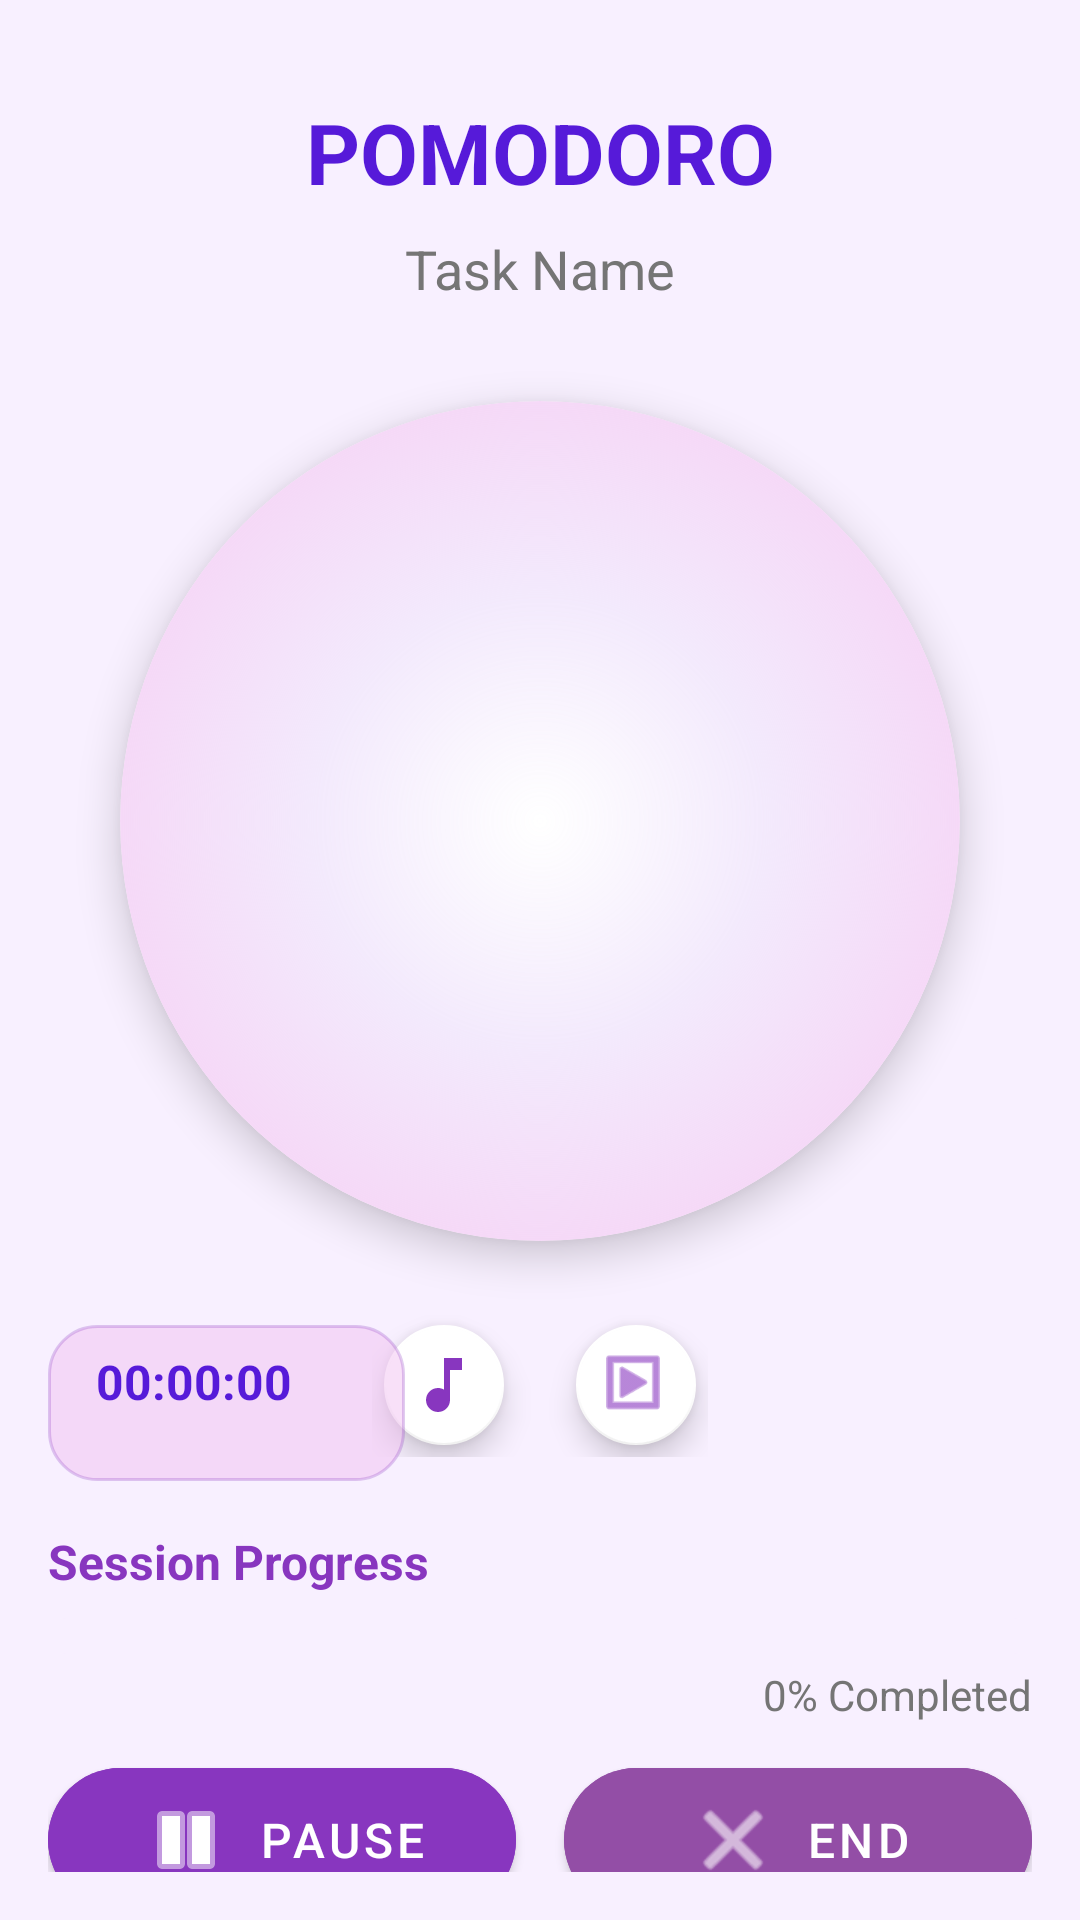

Produce the Android XML layout that renders to this screen, including the resource entries it uses.
<!-- AndroidManifest.xml: application theme Theme.MyApplication -->
<!-- res/layout/pomodoro_sess.xml -->
<?xml version="1.0" encoding="utf-8"?>
<androidx.constraintlayout.widget.ConstraintLayout xmlns:android="http://schemas.android.com/apk/res/android"
    xmlns:app="http://schemas.android.com/apk/res-auto"
    xmlns:tools="http://schemas.android.com/tools"
    android:id="@+id/rootLayout"
    android:layout_width="match_parent"
    android:layout_height="match_parent"
    android:background="@color/light_background"
    android:padding="16dp"
    tools:context=".ui.home.Pomotime">

    
    <TextView
        android:id="@+id/textPomodoroTitle"
        android:layout_width="0dp"
        android:layout_height="wrap_content"
        android:layout_marginTop="16dp"
        android:elevation="4dp"
        android:text="POMODORO"
        android:textAlignment="center"
        android:textColor="@color/aurora_purple_5"
        android:textSize="28sp"
        android:textStyle="bold"
        app:layout_constraintEnd_toEndOf="parent"
        app:layout_constraintStart_toStartOf="parent"
        app:layout_constraintTop_toTopOf="parent" />

    
    <TextView
        android:id="@+id/txtTask_Selected"
        android:layout_width="0dp"
        android:layout_height="wrap_content"
        android:layout_marginTop="8dp"
        android:elevation="4dp"
        android:text="Task Name"
        android:textAlignment="center"
        android:textColor="@color/text_secondary"
        android:textSize="18sp"
        app:layout_constraintEnd_toEndOf="parent"
        app:layout_constraintStart_toStartOf="parent"
        app:layout_constraintTop_toBottomOf="@+id/textPomodoroTitle" />

    
    <androidx.cardview.widget.CardView
        android:id="@+id/timerCard"
        android:layout_width="280dp"
        android:layout_height="280dp"
        android:layout_marginTop="32dp"
        app:cardCornerRadius="140dp"
        app:cardElevation="8dp"
        app:layout_constraintEnd_toEndOf="parent"
        app:layout_constraintStart_toStartOf="parent"
        app:layout_constraintTop_toBottomOf="@+id/txtTask_Selected">

        <FrameLayout
            android:layout_width="match_parent"
            android:layout_height="match_parent">

            
            <ImageView
                android:id="@+id/gifImageView"
                android:layout_width="match_parent"
                android:layout_height="match_parent"
                android:scaleType="centerCrop"
                android:contentDescription="Timer animation" />

            
            <View
                android:layout_width="match_parent"
                android:layout_height="match_parent"
                android:background="@drawable/circular_gradient_overlay" />

            
        </FrameLayout>
    </androidx.cardview.widget.CardView>

    
    <LinearLayout
        android:id="@+id/musicControlLayout"
        android:layout_width="wrap_content"
        android:layout_height="wrap_content"
        android:layout_marginTop="24dp"
        android:orientation="horizontal"
        app:layout_constraintEnd_toEndOf="parent"
        app:layout_constraintStart_toStartOf="parent"
        app:layout_constraintTop_toBottomOf="@+id/timerCard">

        <com.google.android.material.floatingactionbutton.FloatingActionButton
            android:id="@+id/btnSwitchMusic"
            android:layout_width="wrap_content"
            android:layout_height="wrap_content"
            android:layout_marginEnd="16dp"
            android:contentDescription="Switch Music"
            app:backgroundTint="@color/white"
            app:fabSize="mini"
            app:srcCompat="@drawable/ic_switch_music"
            app:tint="@color/aurora_purple_3" />

        <com.google.android.material.floatingactionbutton.FloatingActionButton
            android:id="@+id/imgBtn_music"
            android:layout_width="wrap_content"
            android:layout_height="wrap_content"
            android:contentDescription="Toggle Music"
            app:backgroundTint="@color/white"
            app:fabSize="mini"
            app:srcCompat="@android:drawable/ic_menu_slideshow"
            app:tint="@color/aurora_purple_3" />
    </LinearLayout>

    
    <TextView
        android:id="@+id/progressLabel"
        android:layout_width="wrap_content"
        android:layout_height="wrap_content"
        android:layout_marginTop="24dp"
        android:text="Session Progress"
        android:textColor="@color/aurora_purple_3"
        android:textSize="16sp"
        android:textStyle="bold"
        app:layout_constraintStart_toStartOf="parent"
        app:layout_constraintTop_toBottomOf="@+id/musicControlLayout" />

    <ProgressBar
        android:id="@+id/progressCount"
        style="?android:attr/progressBarStyleHorizontal"
        android:layout_width="0dp"
        android:layout_height="12dp"
        android:layout_marginTop="8dp"
        android:progressDrawable="@drawable/progress_bar_horizontal"
        app:layout_constraintEnd_toEndOf="parent"
        app:layout_constraintStart_toStartOf="parent"
        app:layout_constraintTop_toBottomOf="@+id/progressLabel" />

    <TextView
        android:id="@+id/progressPercentText"
        android:layout_width="wrap_content"
        android:layout_height="wrap_content"
        android:layout_marginTop="4dp"
        android:text="0% Completed"
        android:textColor="@color/text_secondary"
        android:textSize="14sp"
        app:layout_constraintEnd_toEndOf="parent"
        app:layout_constraintTop_toBottomOf="@+id/progressCount" />

    
    <com.google.android.material.button.MaterialButton
        android:id="@+id/btnPauseResume"
        android:layout_width="0dp"
        android:layout_height="60dp"
        android:layout_marginTop="32dp"
        android:layout_marginEnd="8dp"
        android:backgroundTint="@color/aurora_purple_3"
        android:text="Pause"
        android:textColor="@color/white"
        android:textSize="16sp"
        app:cornerRadius="30dp"
        app:elevation="4dp"
        app:icon="@android:drawable/ic_media_pause"
        app:iconGravity="textStart"
        app:iconTint="@color/white"
        app:layout_constraintEnd_toStartOf="@+id/guideline"
        app:layout_constraintStart_toStartOf="parent"
        app:layout_constraintTop_toBottomOf="@+id/progressCount" />

    <com.google.android.material.button.MaterialButton
        android:id="@+id/btnStop"
        android:layout_width="0dp"
        android:layout_height="60dp"
        android:layout_marginStart="8dp"
        android:layout_marginTop="32dp"
        android:backgroundTint="@color/aurora_purple_2"
        android:text="End"
        android:textColor="@color/white"
        android:textSize="16sp"
        app:cornerRadius="30dp"
        app:elevation="4dp"
        app:icon="@android:drawable/ic_menu_close_clear_cancel"
        app:iconGravity="textStart"
        app:iconTint="@color/white"
        app:layout_constraintEnd_toEndOf="parent"
        app:layout_constraintStart_toStartOf="@+id/guideline"
        app:layout_constraintTop_toBottomOf="@+id/progressCount" />

    <androidx.constraintlayout.widget.Guideline
        android:id="@+id/guideline"
        android:layout_width="wrap_content"
        android:layout_height="wrap_content"
        android:orientation="vertical"
        app:layout_constraintGuide_percent="0.5" />

    <TextView
        android:id="@+id/textCount"
        android:layout_width="119dp"
        android:layout_height="52dp"
        android:layout_gravity="center"
        android:layout_marginBottom="16dp"
        android:background="@drawable/timer_text_background"
        android:elevation="2dp"
        android:paddingHorizontal="16dp"
        android:paddingVertical="8dp"
        android:text="00:00:00"
        android:textColor="@color/aurora_purple_5"
        android:textSize="16sp"
        android:textStyle="bold"
        app:layout_constraintBottom_toTopOf="@+id/progressLabel"
        app:layout_constraintEnd_toEndOf="parent"
        app:layout_constraintHorizontal_bias="0.0"
        app:layout_constraintStart_toStartOf="parent" />

</androidx.constraintlayout.widget.ConstraintLayout>
<!-- resources referenced by this layout -->
<resources>
  <color name="aurora_purple_2">#934EA6</color>
  <color name="aurora_purple_3">#8836BF</color>
  <color name="aurora_purple_5">#561AD9</color>
  <color name="light_background">#F8F0FF</color>
  <color name="text_secondary">#757575</color>
  <color name="white">#FFFFFFFF</color>
  <!-- drawable circular_gradient_overlay (drawable) -->
  <?xml version="1.0" encoding="utf-8"?>
  <shape xmlns:android="http://schemas.android.com/apk/res/android"
      android:shape="oval">
      <gradient
          android:centerColor="#33C394F2"
          android:endColor="#AAF1C2F2"
          android:gradientRadius="150dp"
          android:startColor="#008836BF"
          android:type="radial" />
  </shape>
  <!-- drawable ic_switch_music (drawable) -->
  <vector xmlns:android="http://schemas.android.com/apk/res/android"
      android:width="24dp"
      android:height="24dp"
      android:viewportWidth="24"
      android:viewportHeight="24">
      <path
          android:fillColor="#FFFFFF"
          android:pathData="M12,3v10.55c-0.59,-0.34 -1.27,-0.55 -2,-0.55 -2.21,0 -4,1.79 -4,4s1.79,4 4,4 4,-1.79 4,-4V7h4V3H12z"/>
  </vector>
  <!-- drawable progress_bar_horizontal (drawable) -->
  <?xml version="1.0" encoding="utf-8"?>
  <layer-list xmlns:android="http://schemas.android.com/apk/res/android">
      <item android:id="@android:id/background">
          <shape android:shape="rectangle">
              <corners android:radius="6dp" />
              <solid android:color="#F8F0FF" />
          </shape>
      </item>
      <item android:id="@android:id/progress">
          <scale android:scaleWidth="100%">
              <shape android:shape="rectangle">
                  <corners android:radius="6dp" />
                  <gradient
                      android:endColor="@color/aurora_purple_5"
                      android:startColor="@color/aurora_purple_3" />
              </shape>
          </scale>
      </item>
  </layer-list>
  <!-- drawable timer_text_background (drawable) -->
  <?xml version="1.0" encoding="utf-8"?>
  <shape xmlns:android="http://schemas.android.com/apk/res/android"
      android:shape="rectangle">
      <solid android:color="#80F1C2F2" />
      <corners android:radius="16dp" />
      <stroke
          android:width="1dp"
          android:color="#408836BF" />
  </shape>
  <style name="Theme.MyApplication" parent="Theme.MaterialComponents.DayNight.DarkActionBar">
          
          <item name="colorPrimary">@color/aurora_purple_3</item>
          <item name="colorPrimaryVariant">@color/aurora_purple_5</item>
          <item name="colorOnPrimary">@color/white</item>
          
          <item name="colorSecondary">@color/aurora_purple_4</item>
          <item name="colorSecondaryVariant">@color/aurora_purple_2</item>
          <item name="colorOnSecondary">@color/black</item>
          
          <item name="android:statusBarColor">?attr/colorPrimaryVariant</item>
          
          <item name="android:windowBackground">@color/light_background</item>
          <item name="android:textColorPrimary">@color/primary_text</item>
          <item name="android:textColorSecondary">@color/secondary_text</item>
          
          <item name="colorSurface">@color/white</item>
          <item name="cardBackgroundColor">@color/white</item>
      </style>
  <color name="aurora_purple_4">#C394F2</color>
  <color name="black">#FF000000</color>
  <color name="primary_text">#DE000000</color>
  <color name="secondary_text">#99000000</color>
</resources>
